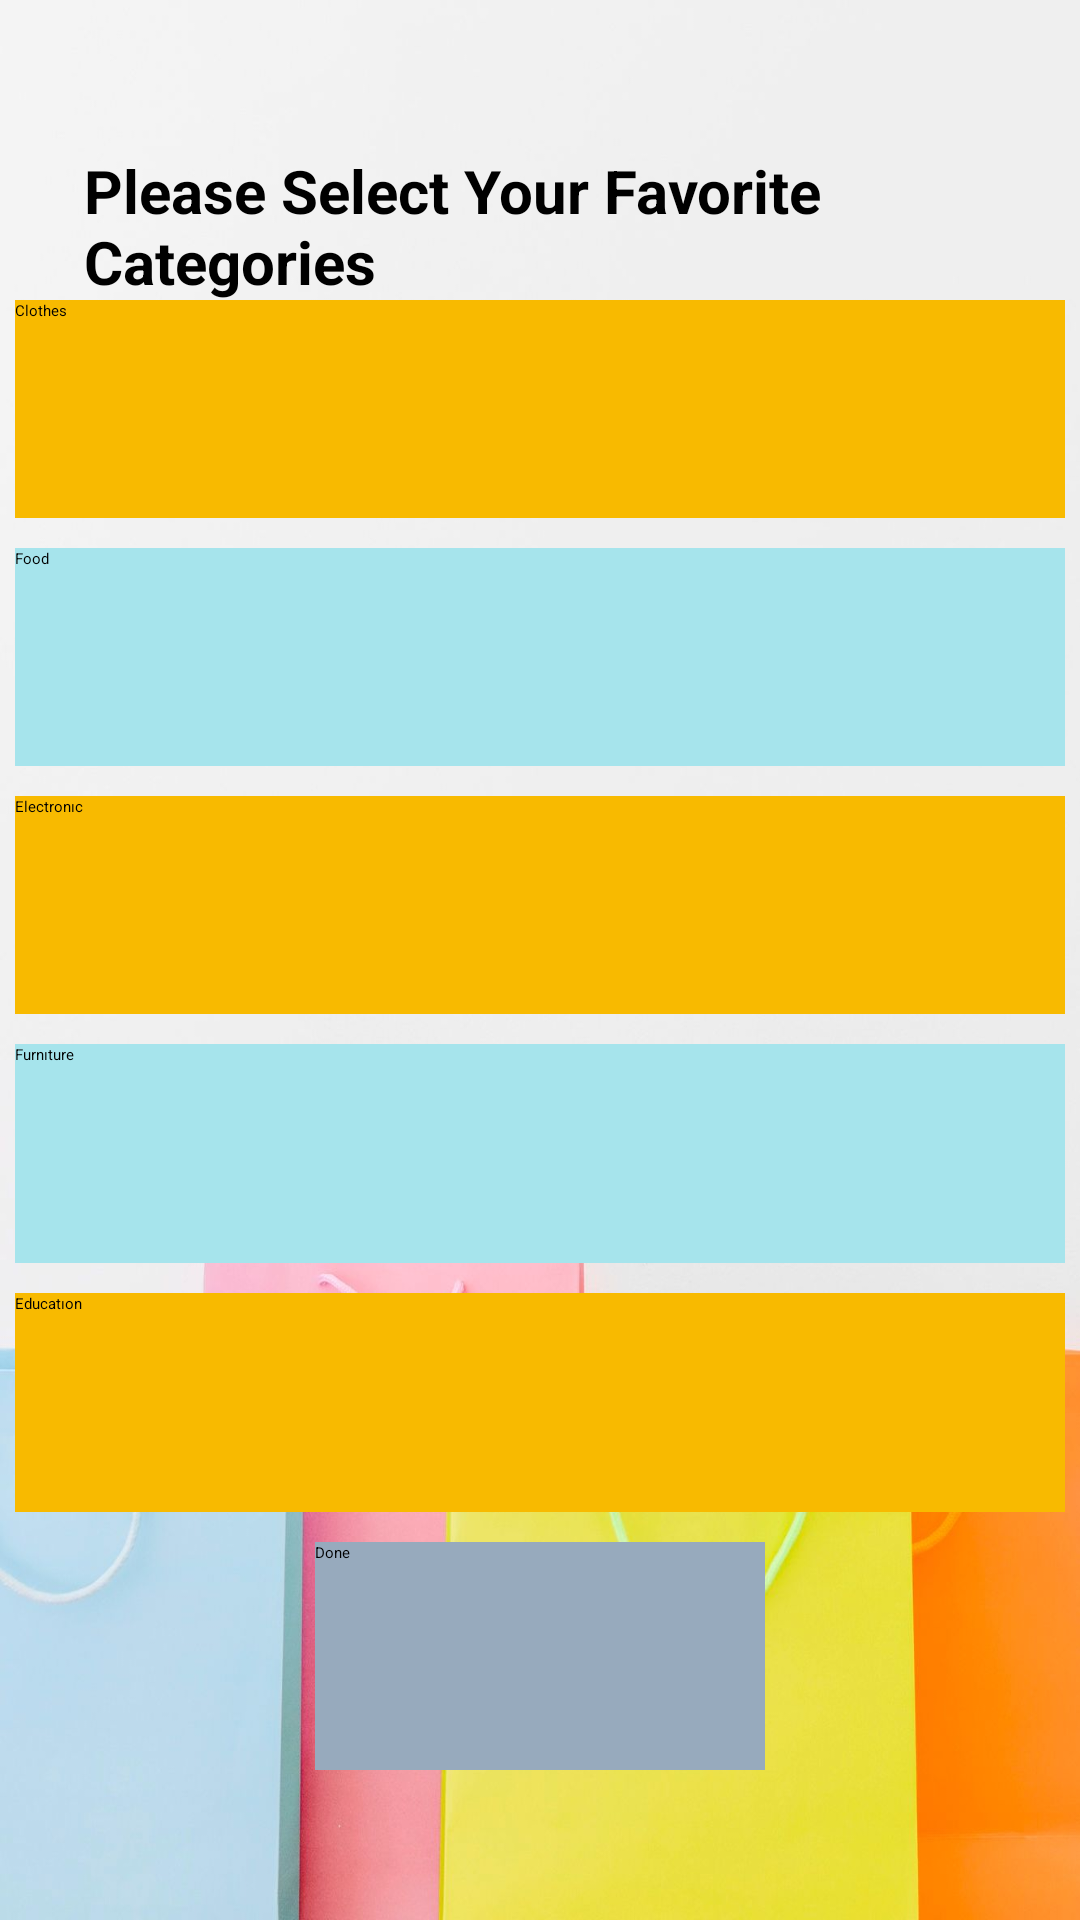

This screen was rendered from an Android layout file. Write that file and the resources it references.
<!-- AndroidManifest.xml: application theme Theme.ECommerceApp -->
<!-- res/layout/fragment_select_category.xml -->
<?xml version="1.0" encoding="utf-8"?>
<FrameLayout xmlns:android="http://schemas.android.com/apk/res/android"
    android:layout_width="match_parent"
    android:layout_height="match_parent"
    android:background="@drawable/login">
    <TextView
        android:layout_width="match_parent"
        android:layout_height="match_parent"
        android:text="Please Select Your Favorite Categories"
        android:textSize="20dp"
        android:layout_marginTop="50dp"
        android:layout_marginStart="28dp"
        android:layout_marginEnd="28dp"
        android:textStyle="bold"/>
    <LinearLayout
        android:layout_width="350dp"
        android:layout_height="match_parent"
        android:orientation="vertical"
        android:layout_marginTop="100dp"
        android:layout_marginBottom="50dp"
        android:layout_gravity="center_horizontal">
        <androidx.appcompat.widget.AppCompatButton
            android:id="@+id/btnSelectClothes"
            android:layout_width="match_parent"
            android:layout_height="wrap_content"
            android:text="Clothes"
            android:background="@color/g_orange_yellow"
            android:layout_weight="1"/>
        <androidx.appcompat.widget.AppCompatButton
            android:id="@+id/btnSelectFood"
            android:layout_width="match_parent"
            android:layout_height="wrap_content"
            android:text="Food"
            android:background="#A6E4EC"
            android:layout_marginTop="10dp"
            android:layout_weight="1"/>
        <androidx.appcompat.widget.AppCompatButton
            android:id="@+id/btnSelectElectronic"
            android:layout_width="match_parent"
            android:layout_height="wrap_content"
            android:background="@color/g_orange_yellow"
            android:layout_marginTop="10dp"
            android:text="Electronıc"
            android:layout_weight="1"/>
        <androidx.appcompat.widget.AppCompatButton
            android:id="@+id/btnSelectFurniture"
            android:layout_width="match_parent"
            android:layout_height="wrap_content"
            android:background="#A6E4EC"
            android:layout_marginTop="10dp"
            android:text="Furnıture"
            android:layout_weight="1"/>
        <androidx.appcompat.widget.AppCompatButton
            android:id="@+id/btnSelectEducation"
            android:layout_width="match_parent"
            android:layout_height="wrap_content"
            android:background="@color/g_orange_yellow"
            android:layout_marginTop="10dp"
            android:text="Educatıon"
            android:layout_weight="1"/>
        <androidx.appcompat.widget.AppCompatButton
            android:id="@+id/btnSelectDone"
            android:layout_width="150dp"
            android:layout_height="10dp"
            android:background="@color/g_blue_gray200"
            android:layout_marginTop="10dp"
            android:layout_gravity="center"
            android:text="Done"
            android:layout_weight="1"/>
    </LinearLayout>
</FrameLayout>
<!-- resources referenced by this layout -->
<resources>
  <color name="g_blue_gray200">#97AABD</color>
  <color name="g_orange_yellow">#F8BA00</color>
  <!-- drawable login: jpg bitmap (drawable, 57522 bytes) -->
</resources>
